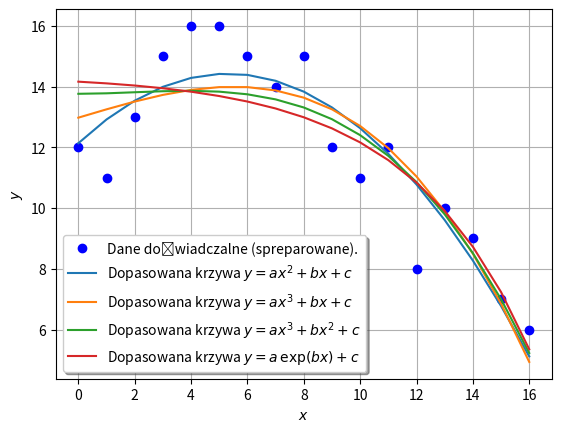

Generate this figure with matplotlib:
# Technologie informacyjne i komunikacyjne
# Przykłady - analiza danych doświadczalnych.
# Przykład 2. Różne dopasowania do tych samych danych doświadczalnych.

import numpy as np
import matplotlib.pyplot as plt
import scipy.optimize

from numpy import array, exp
from scipy.optimize import curve_fit


###############################################################################
# Preparowanie danych doświadczalnych.
###############################################################################

y = array([12, 11, 13, 15, 16, 16, 15, 14, 15, 12, 11, 12, 8, 10, 9, 7, 6])
x = array(range(len(y)))


###############################################################################
# Dopasowanie różnych krzywych do danych doświadczalnych.
###############################################################################

# Funkcje, które mają zostać dopasowane; na liście argumentów muszą się też znaleźć parametry dopasowania.
def f1(x, a, b, c):
    return a*x**2 + b*x + c

def f2(x, a, b, c):
    return a*x**3 + b*x + c

def f3(x, a, b, c):
    return a*x**3 + b*x**2 + c

def f4(x, a, b, c):
    return a*exp(b*x) + c

# Dopasowanie krzywej y = f1(x).
params, _ = curve_fit(f1, x, y)
a, b, c = params[0], params[1], params[2]
yfit1 = a*x**2+b*x+c

# Dopasowanie krzywej y = f2(x).
params, _  = curve_fit(f2, x, y)
a, b, c = params[0], params[1], params[2]
yfit2 = a*x**3+b*x+c

# Dopasowanie krzywej y = f3(x).
params, _  = curve_fit(f3, x, y)
a, b, c = params[0], params[1], params[2]
yfit3 = a*x**3+b*x**2+c

# Dopasowanie krzywej y = f4(x).
params, _  = curve_fit(f4, x, y)
a, b, c = params[0], params[1], params[2]
yfit4 = a*exp(x*b)+c


###############################################################################
# Prezentacja wyników dopasowania.
###############################################################################

plt.grid()
plt.xlabel("$x$")
plt.ylabel("$y$")

plt.plot(x, y, "bo", label = "Dane doświadczalne (spreparowane).")
plt.plot(x, yfit1, label = "Dopasowana krzywa $y=ax^2 + bx + c$")
plt.plot(x, yfit2, label = "Dopasowana krzywa $y=ax^3 + bx + c$")
plt.plot(x, yfit3, label = "Dopasowana krzywa $y=ax^3 + bx^2 + c$")
plt.plot(x, yfit4, label = "Dopasowana krzywa $y=a \, \exp (bx) + c$")

plt.legend(shadow = True)
plt.show()